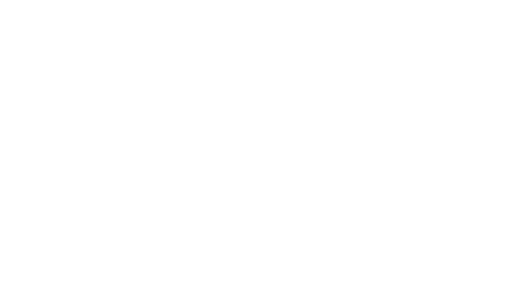
t = 0.00 s
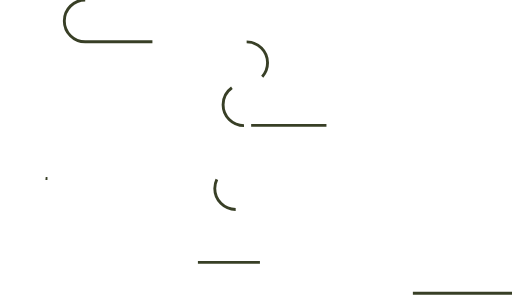
t = 0.47 s
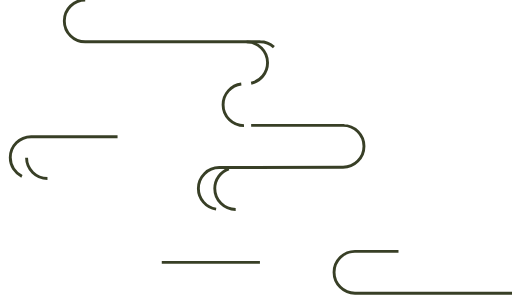
t = 0.68 s
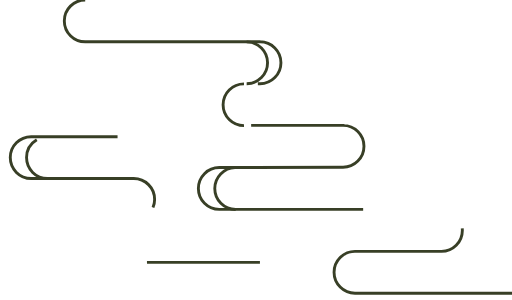
t = 0.90 s
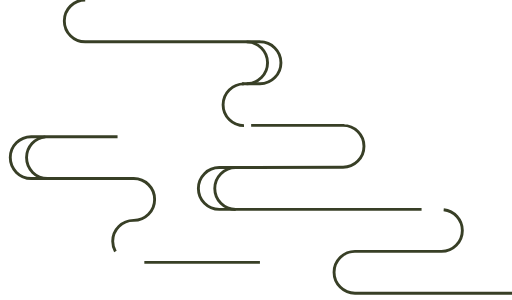
t = 1.12 s
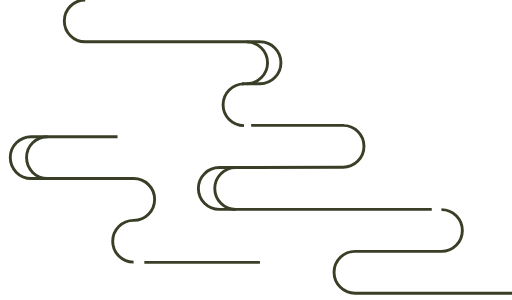
t = 1.40 s

The animated SVG that drew these frames (rendered in a browser with its animation timeline set to each time). Animation: 2 CSS @keyframes rules; one cycle of 1.40 s.

<!--?xml version="1.0" encoding="utf-8"?-->
<!-- Generator: Adobe Illustrator 20.1.0, SVG Export Plug-In . SVG Version: 6.00 Build 0)  -->
<svg version="1.1" id="Layer_1" xmlns="http://www.w3.org/2000/svg" xmlns:xlink="http://www.w3.org/1999/xlink" x="0px" y="0px" viewBox="0 0 443 259.8" style="" xml:space="preserve">
<style type="text/css">
	.st0{fill:none;stroke:#383F26;stroke-width:2.5;stroke-miterlimit:10;}
</style>
<path class="st0 LcikokgC_0" d="M211.1,108.8c-10,0-18.1-8.1-18.1-18.1s8.1-18.1,18.1-18.1"></path>
<path class="st0 LcikokgC_1" d="M213.4,36.3c10,0,18.1,8.1,18.1,18.1s-8.1,18.1-18.1,18.1"></path>
<path class="st0 LcikokgC_2" d="M203.9,181.4c-10,0-18.1-8.1-18.1-18.1s8.1-18.1,18.1-18.1"></path>
<path class="st0 LcikokgC_3" d="M224.9,227.2L124.8,227.2"></path>
<path class="st0 LcikokgC_4" d="M73.6,0c-10,0-18.1,8.1-18.1,18.1s8.1,18.1,18.1,18.1h151.7H225c10,0,18.1,8.1,18.1,18.1S235,72.5,225,72.5h0.3
	h-16"></path>
<path class="st0 LcikokgC_5" d="M443.4,253.9H307.2h0c-10,0-18.1-8.1-18.1-18.1s8.1-18.1,18.1-18.1c0,0,74.9,0,74.9,0c10,0,18.1-8.1,18.1-18.1
	s-8.1-18.1-18.1-18.1"></path>
<path class="st0 LcikokgC_6" d="M217.3,108.6h80.8h-1.2c10,0,18.1,8.1,18.1,18.1s-8.1,18.1-18.1,18.1l-107.2,0.3c-10,0-18.1,8.1-18.1,18.1
	s8.1,18.1,18.1,18.1c0,0,184,0,184,0"></path>
<path class="st0 LcikokgC_7" d="M40.9,154.6c-10,0-18.1-8.1-18.1-18.1s8.1-18.1,18.1-18.1"></path>
<path class="st0 LcikokgC_8" d="M101.6,118.4H26.8c-10,0-18.1,8.1-18.1,18.1s8.1,18.1,18.1,18.1c0,0,88.7,0,88.7,0h0.1c10,0,18.1,8.1,18.1,18.1
	s-8.1,18.1-18.1,18.1h-0.1c-10,0-18.1,8.1-18.1,18.1c0,10,8.1,18.1,18.1,18.1"></path>
<style>.LcikokgC_0{stroke-dasharray:57 59;stroke-dashoffset:58;animation:LcikokgC_draw 933ms ease 0ms forwards;}.LcikokgC_1{stroke-dasharray:57 59;stroke-dashoffset:58;animation:LcikokgC_draw 933ms ease 58ms forwards;}.LcikokgC_2{stroke-dasharray:57 59;stroke-dashoffset:58;animation:LcikokgC_draw 933ms ease 116ms forwards;}.LcikokgC_3{stroke-dasharray:101 103;stroke-dashoffset:102;animation:LcikokgC_draw 933ms ease 175ms forwards;}.LcikokgC_4{stroke-dasharray:283 285;stroke-dashoffset:284;animation:LcikokgC_draw 933ms ease 233ms forwards;}.LcikokgC_5{stroke-dasharray:325 327;stroke-dashoffset:326;animation:LcikokgC_draw 933ms ease 291ms forwards;}.LcikokgC_6{stroke-dasharray:487 489;stroke-dashoffset:488;animation:LcikokgC_draw 933ms ease 350ms forwards;}.LcikokgC_7{stroke-dasharray:57 59;stroke-dashoffset:58;animation:LcikokgC_draw 933ms ease 408ms forwards;}.LcikokgC_8{stroke-dasharray:335 337;stroke-dashoffset:336;animation:LcikokgC_draw 933ms ease 466ms forwards;}@keyframes LcikokgC_draw{100%{stroke-dashoffset:0;}}@keyframes LcikokgC_fade{0%{stroke-opacity:1;}92.85714285714286%{stroke-opacity:1;}100%{stroke-opacity:0;}}</style></svg>
